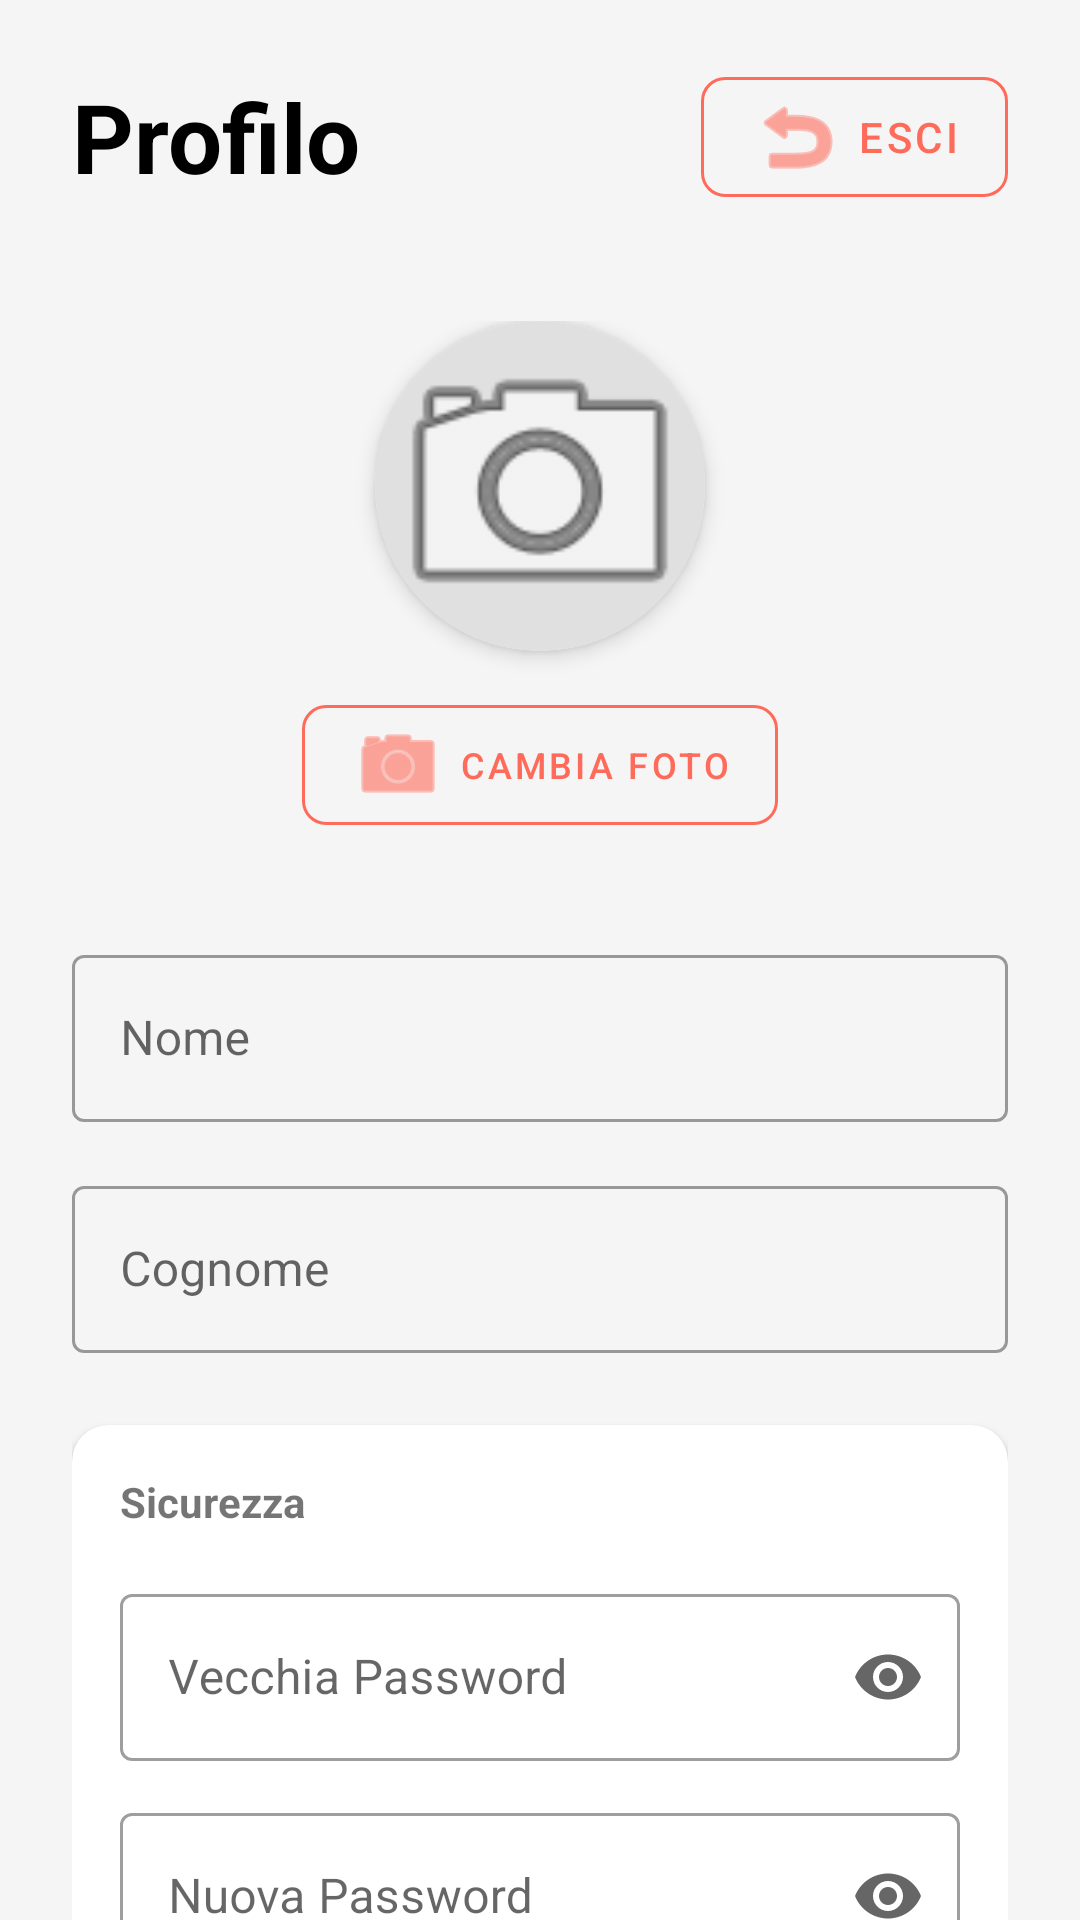

Reconstruct the res/layout file that produces this screen, plus the resources it refers to.
<!-- AndroidManifest.xml: application theme Theme.EdilTrack -->
<!-- res/layout/fragment_impostazioni.xml -->
<?xml version="1.0" encoding="utf-8"?>
<layout xmlns:android="http://schemas.android.com/apk/res/android"
    xmlns:app="http://schemas.android.com/apk/res-auto">

    <data>
        <variable
            name="viewModel"
            type="com.example.ediltrack.ui.viewmodel.ImpostazioniViewModel" />
    </data>

    <androidx.constraintlayout.widget.ConstraintLayout
        android:layout_width="match_parent"
        android:layout_height="match_parent"
        android:background="#F5F5F5">

        <TextView
            android:id="@+id/titolo_profilo"
            android:layout_width="wrap_content"
            android:layout_height="wrap_content"
            android:layout_marginStart="24dp"
            android:layout_marginTop="24dp"
            android:text="Profilo"
            android:textColor="@android:color/black"
            android:textSize="32sp"
            android:textStyle="bold"
            app:layout_constraintStart_toStartOf="parent"
            app:layout_constraintTop_toTopOf="parent" />

        <com.google.android.material.button.MaterialButton
            android:id="@+id/btn_logout"
            style="@style/ButtonCantiereStyle.Outlined"
            android:layout_width="wrap_content"
            android:layout_height="wrap_content"
            android:layout_marginEnd="24dp"
            android:text="Esci"
            app:icon="@android:drawable/ic_menu_revert"
            app:layout_constraintBottom_toBottomOf="@+id/titolo_profilo"
            app:layout_constraintEnd_toEndOf="parent"
            app:layout_constraintTop_toTopOf="@+id/titolo_profilo" />

        <androidx.core.widget.NestedScrollView
            android:layout_width="match_parent"
            android:layout_height="0dp"
            android:layout_marginTop="16dp"
            android:fillViewport="true"
            app:layout_constraintBottom_toBottomOf="parent"
            app:layout_constraintTop_toBottomOf="@id/titolo_profilo">

            <LinearLayout
                android:layout_width="match_parent"
                android:layout_height="wrap_content"
                android:orientation="vertical"
                android:padding="24dp">

                <LinearLayout
                    android:layout_width="match_parent"
                    android:layout_height="wrap_content"
                    android:gravity="center_horizontal"
                    android:orientation="vertical"
                    android:layout_marginBottom="32dp">

                    <androidx.cardview.widget.CardView
                        android:layout_width="110dp"
                        android:layout_height="110dp"
                        app:cardCornerRadius="55dp"
                        app:cardElevation="4dp">

                        <ImageView
                            android:id="@+id/img_profilo_anteprima"
                            android:layout_width="match_parent"
                            android:layout_height="match_parent"
                            android:scaleType="centerCrop"
                            android:src="@android:drawable/ic_menu_camera"
                            android:background="#E0E0E0" />
                    </androidx.cardview.widget.CardView>

                    <com.google.android.material.button.MaterialButton
                        android:id="@+id/btn_modifica_immagine"
                        style="@style/ButtonCantiereStyle.Outlined"
                        android:layout_width="wrap_content"
                        android:layout_height="wrap_content"
                        android:layout_marginTop="12dp"
                        android:text="Cambia foto"
                        android:textSize="12sp"
                        app:icon="@android:drawable/ic_menu_camera" />
                </LinearLayout>

                <com.google.android.material.textfield.TextInputLayout
                    style="@style/Widget.MaterialComponents.TextInputLayout.OutlinedBox"
                    android:layout_width="match_parent"
                    android:layout_height="wrap_content"
                    android:layout_marginBottom="16dp"
                    android:hint="Nome">
                    <com.google.android.material.textfield.TextInputEditText
                        android:id="@+id/input_nome"
                        android:layout_width="match_parent"
                        android:layout_height="wrap_content"
                        android:inputType="textPersonName" />
                </com.google.android.material.textfield.TextInputLayout>

                <com.google.android.material.textfield.TextInputLayout
                    style="@style/Widget.MaterialComponents.TextInputLayout.OutlinedBox"
                    android:layout_width="match_parent"
                    android:layout_height="wrap_content"
                    android:layout_marginBottom="24dp"
                    android:hint="Cognome">
                    <com.google.android.material.textfield.TextInputEditText
                        android:id="@+id/input_cognome"
                        android:layout_width="match_parent"
                        android:layout_height="wrap_content"
                        android:inputType="textPersonName" />
                </com.google.android.material.textfield.TextInputLayout>

                <androidx.cardview.widget.CardView
                    android:layout_width="match_parent"
                    android:layout_height="wrap_content"
                    android:layout_marginBottom="32dp"
                    app:cardCornerRadius="12dp"
                    app:cardElevation="2dp">

                    <LinearLayout
                        android:layout_width="match_parent"
                        android:layout_height="wrap_content"
                        android:orientation="vertical"
                        android:padding="16dp">

                        <TextView
                            android:layout_width="wrap_content"
                            android:layout_height="wrap_content"
                            android:text="Sicurezza"
                            android:textStyle="bold"
                            android:layout_marginBottom="16dp" />

                        <com.google.android.material.textfield.TextInputLayout
                            style="@style/Widget.MaterialComponents.TextInputLayout.OutlinedBox"
                            android:layout_width="match_parent"
                            android:layout_height="wrap_content"
                            android:layout_marginBottom="12dp"
                            android:hint="Vecchia Password"
                            app:endIconMode="password_toggle">
                            <com.google.android.material.textfield.TextInputEditText
                                android:id="@+id/input_old_password"
                                android:layout_width="match_parent"
                                android:layout_height="wrap_content"
                                android:inputType="textPassword" />
                        </com.google.android.material.textfield.TextInputLayout>

                        <com.google.android.material.textfield.TextInputLayout
                            style="@style/Widget.MaterialComponents.TextInputLayout.OutlinedBox"
                            android:layout_width="match_parent"
                            android:layout_height="wrap_content"
                            android:layout_marginBottom="12dp"
                            android:hint="Nuova Password"
                            app:endIconMode="password_toggle">
                            <com.google.android.material.textfield.TextInputEditText
                                android:id="@+id/input_new_password"
                                android:layout_width="match_parent"
                                android:layout_height="wrap_content"
                                android:inputType="textPassword" />
                        </com.google.android.material.textfield.TextInputLayout>

                        <com.google.android.material.textfield.TextInputLayout
                            style="@style/Widget.MaterialComponents.TextInputLayout.OutlinedBox"
                            android:layout_width="match_parent"
                            android:layout_height="wrap_content"
                            android:hint="Ripeti Password"
                            app:endIconMode="password_toggle">
                            <com.google.android.material.textfield.TextInputEditText
                                android:id="@+id/input_repeat_password"
                                android:layout_width="match_parent"
                                android:layout_height="wrap_content"
                                android:inputType="textPassword" />
                        </com.google.android.material.textfield.TextInputLayout>
                    </LinearLayout>
                </androidx.cardview.widget.CardView>

                <com.google.android.material.button.MaterialButton
                    android:id="@+id/btn_salva_tutto"
                    style="@style/ButtonCantiereStyle"
                    android:layout_width="match_parent"
                    android:layout_height="60dp"
                    android:text="Aggiorna Profilo"
                    android:textStyle="bold"
                    android:layout_marginBottom="40dp" />

                <Space
                    android:layout_width="match_parent"
                    android:layout_height="0dp"
                    android:layout_weight="1" />

                <com.google.android.material.button.MaterialButton
                    android:id="@+id/btn_elimina_account"
                    style="@style/ButtonCantiereStyle.Outlined"
                    android:layout_width="match_parent"
                    android:layout_height="wrap_content"
                    android:text="Elimina Account"
                    android:textColor="#D32F2F"
                    app:strokeColor="#D32F2F"
                    app:iconTint="#D32F2F"
                    app:icon="@android:drawable/ic_menu_delete" />

            </LinearLayout>
        </androidx.core.widget.NestedScrollView>
    </androidx.constraintlayout.widget.ConstraintLayout>
</layout>
<!-- resources referenced by this layout -->
<resources>
  <style name="ButtonCantiereStyle">
          <item name="android:backgroundTint">@color/primary</item>
          <item name="android:textColor">@android:color/white</item>
          <item name="android:padding">12dp</item>
          <item name="android:textStyle">bold</item>
          <item name="android:textAllCaps">false</item>
      </style>
  <style name="ButtonCantiereStyle.Outlined" parent="Widget.MaterialComponents.Button.OutlinedButton">
          <item name="strokeColor">@color/primary</item>
          <item name="android:textColor">@color/primary</item>
          <item name="iconTint">@color/primary</item>
          <item name="cornerRadius">8dp</item>
      </style>
  <style name="Theme.EdilTrack" parent="Theme.MaterialComponents.DayNight.NoActionBar" />
  <color name="primary">#FF6B5B</color>
</resources>
